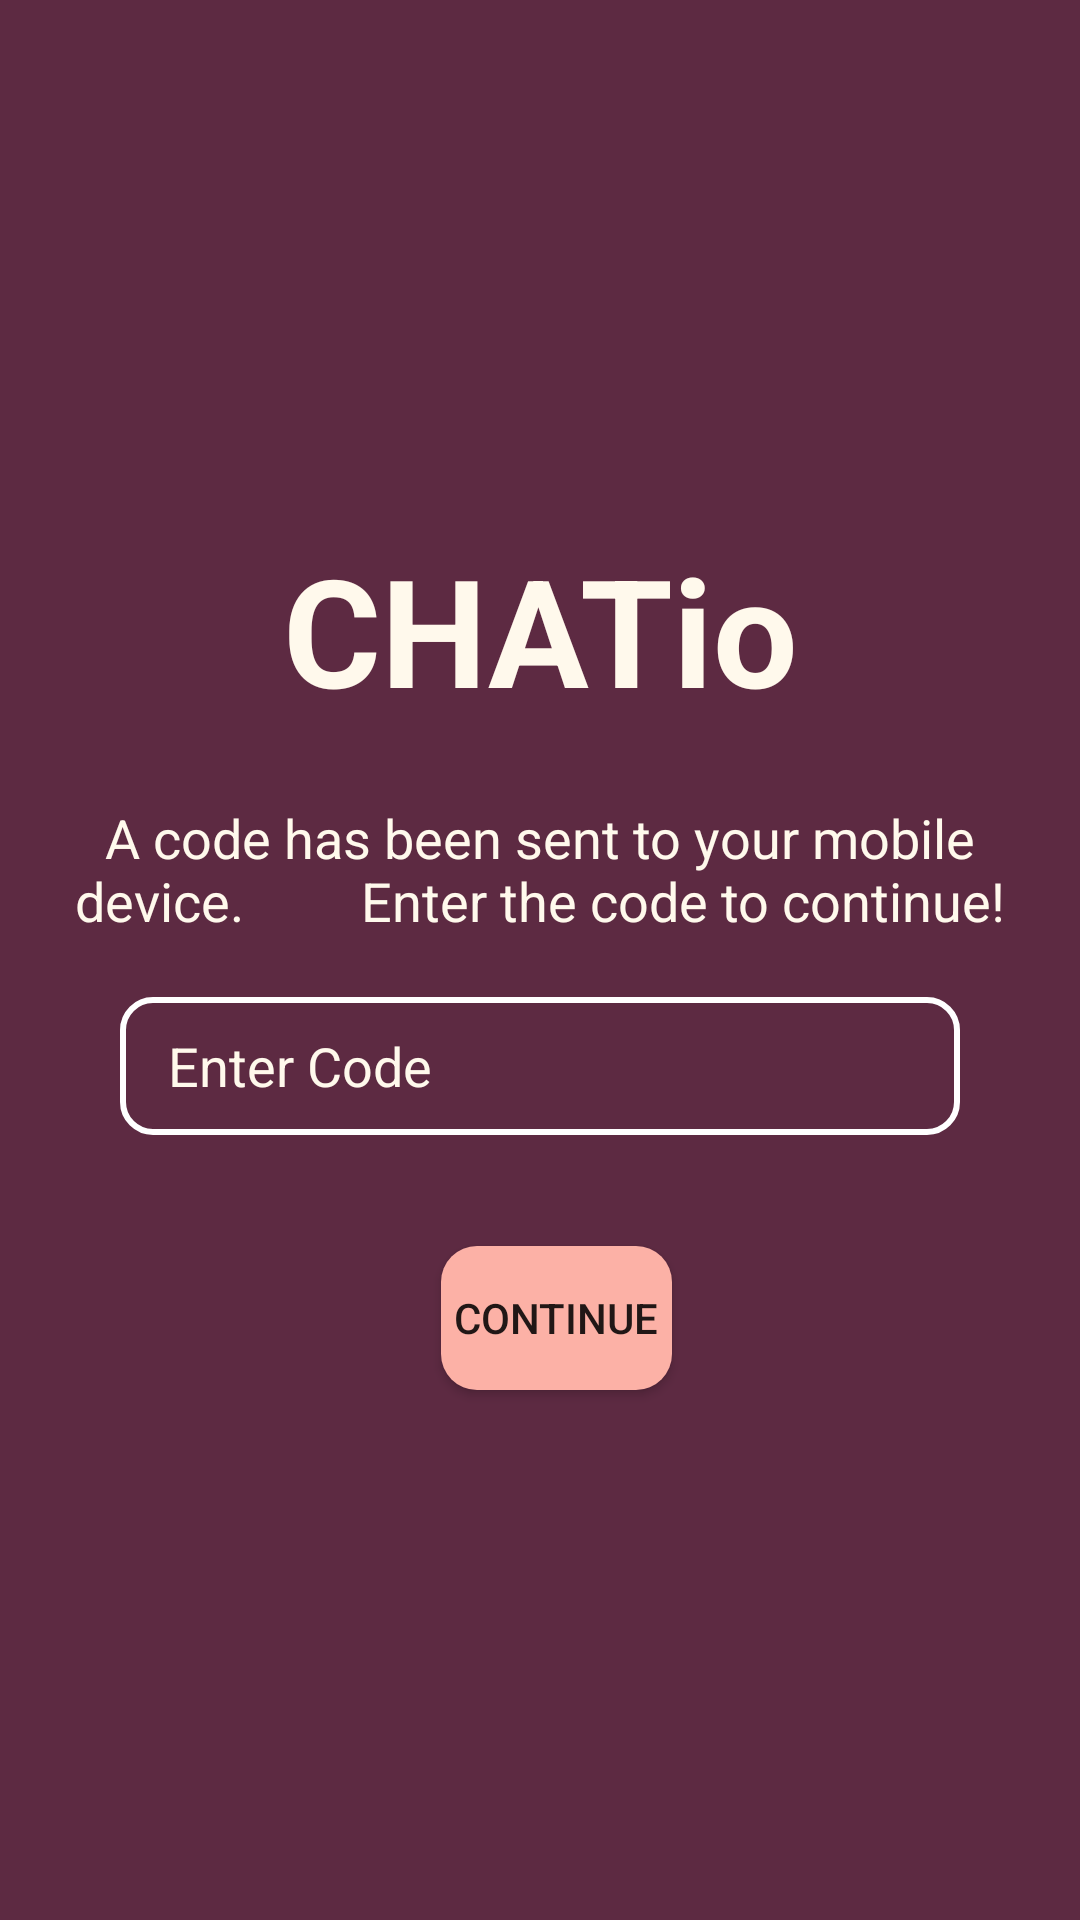

Reconstruct the res/layout file that produces this screen, plus the resources it refers to.
<!-- AndroidManifest.xml: application theme Theme.ChatIO -->
<!-- res/layout/activity_inbox.xml -->
<?xml version="1.0" encoding="utf-8"?>
<RelativeLayout xmlns:android="http://schemas.android.com/apk/res/android"
    xmlns:app="http://schemas.android.com/apk/res-auto"
    xmlns:tools="http://schemas.android.com/tools"
    android:layout_width="match_parent"
    android:layout_height="match_parent"
    android:orientation="vertical"
    android:padding="20dp"
    android:gravity="center"
    android:background="@color/backgroundPink"
    tools:context=".inbox">

    <TextView
        android:id="@+id/Veify"
        android:layout_width="match_parent"
        android:layout_height="wrap_content"
        android:layout_alignParentTop="true"
        android:layout_marginTop="0dp"
        android:gravity="center"
        android:text="CHATio"
        android:textColor="@color/white"
        android:textSize="50sp"
        android:textStyle="bold" />

    <TextView
        android:layout_below="@id/Veify"
        android:id="@+id/EmailVerificationText"
        android:layout_width="wrap_content"
        android:layout_height="wrap_content"
        android:layout_marginTop="24dp"
        android:text="A code has been sent to your mobile device.
        Enter the code to continue!"
        android:textColor="@color/white"
        android:textSize="18dp"
        android:gravity="center"/>
    

    <EditText
        android:id="@+id/VerificationCode"
        android:layout_width="match_parent"
        android:layout_height="46dp"
        android:layout_below="@id/EmailVerificationText"
        android:layout_marginStart="20dp"
        android:layout_marginTop="20dp"
        android:layout_marginEnd="20dp"
        android:autofillHints="UserName"
        android:background="@drawable/empty_button"
        android:textColorHint="@color/white"
        android:inputType="text"
        android:hint="Enter Code"
        android:paddingLeft="16dp"/>


    <Button
        android:id="@+id/continueBUTTON"
        android:layout_width="match_parent"
        android:layout_height="wrap_content"
        android:layout_below="@id/VerificationCode"
        android:layout_alignParentStart="true"
        android:layout_alignParentEnd="true"
        android:layout_marginStart="127dp"
        android:layout_marginTop="37dp"
        android:layout_marginEnd="116dp"
        android:background="@drawable/square_button"
        android:gravity="center"
        android:text="Continue" />


</RelativeLayout>
<!-- resources referenced by this layout -->
<resources>
  <color name="backgroundPink">#5D2A42</color>
  <color name="white">#FFF9EC</color>
  <!-- drawable empty_button (drawable) -->
  <?xml version="1.0" encoding="utf-8"?>
  <shape xmlns:android="http://schemas.android.com/apk/res/android"
      android:shape="rectangle" >
  
      <stroke
          android:width="2dp"
          android:color="#fff"/>
  
      <corners android:radius="10dp" />
  
      <padding
          android:bottom="5dp"
          android:left="5dp"
          android:right="5dp"
          android:top="5dp" />
  
  </shape>
  <!-- drawable square_button (drawable) -->
  <shape xmlns:android="http://schemas.android.com/apk/res/android"
      android:shape="rectangle">
      <solid android:color="@color/Pink" /> 
      <corners android:radius="12dp" /> 
  </shape>
  <style name="Theme.ChatIO" parent="Base.Theme.ChatIO" />
  <color name="Pink">#FCB1A6</color>
  <style name="Base.Theme.ChatIO" parent="Theme.AppCompat.Light.NoActionBar">
          
          <item name="colorPrimary">@color/backgroundPink</item>
          <item name="colorPrimaryVariant">@color/Pink</item>
          <item name="colorOnPrimary">@color/white</item>
          
          <item name="colorSecondary">@color/backgroundPink</item>
          <item name="colorSecondaryVariant">@color/white
          </item>
          <item name="colorOnSecondary">@color/Pink</item>
      </style>
</resources>
